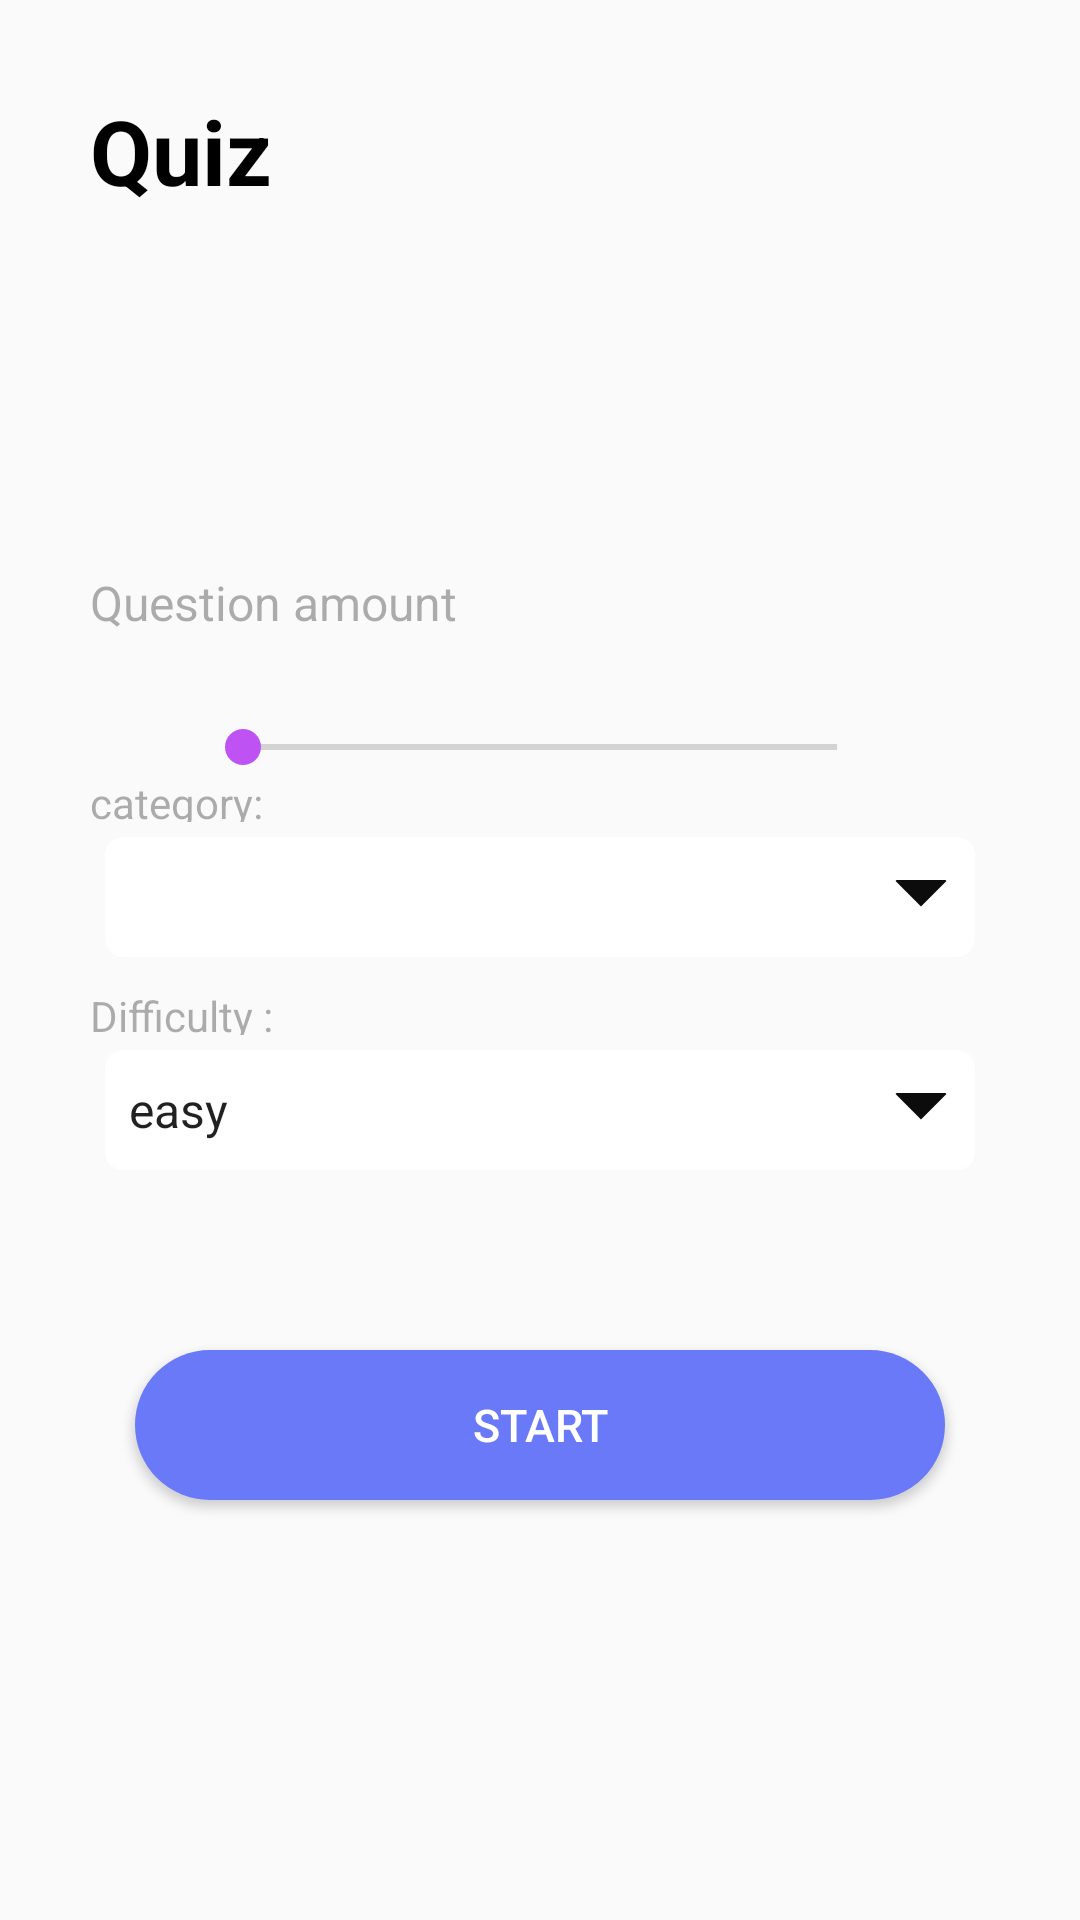

The Android layout XML behind this screen, and the referenced resources:
<!-- AndroidManifest.xml: application theme AppTheme.NoActionBar -->
<!-- res/layout/fragment_main.xml -->
<?xml version="1.0" encoding="utf-8"?>
<layout xmlns:android="http://schemas.android.com/apk/res/android"
    xmlns:app="http://schemas.android.com/apk/res-auto">

    <data>

        <variable
            name="viewModel"
            type="kg.geektech.quiz_app.ui.main.MainViewModel" />

        <variable
            name="model"
            type="kg.geektech.quiz_app.models.TriviaCategories" />

    </data>

    <androidx.constraintlayout.widget.ConstraintLayout
        android:id="@+id/quiz_frag"
        android:layout_width="match_parent"
        android:layout_height="match_parent">

        <TextView
            android:layout_width="wrap_content"
            android:layout_height="wrap_content"
            android:text="Quiz"
            android:textSize="30dp"
            android:textStyle="bold"
            android:textColor="#000000"
            app:layout_constraintTop_toTopOf="parent"
            app:layout_constraintLeft_toLeftOf="parent"
            android:layout_marginStart="30dp"
            android:layout_marginTop="30dp"
            android:layout_marginLeft="30dp" />


        <ImageView
            android:id="@+id/ar_tut"
            android:layout_width="80dp"
            android:layout_height="80dp"
            android:layout_marginTop="90dp"
            android:src="@drawable/ic_ar_tut"
            app:layout_constraintLeft_toLeftOf="parent"
            app:layout_constraintRight_toRightOf="parent"
            app:layout_constraintTop_toTopOf="parent" />

        <LinearLayout
            android:id="@+id/linear1"
            android:layout_width="300dp"
            android:layout_height="70dp"
            android:orientation="horizontal"
            app:layout_constraintLeft_toLeftOf="parent"
            app:layout_constraintRight_toRightOf="parent"
            app:layout_constraintTop_toBottomOf="@+id/ar_tut">

            <TextView
                android:layout_width="wrap_content"
                android:layout_height="wrap_content"
                android:text="Question amount"
                android:textColor="@color/colorGreyText"
                android:textSize="16sp"
                android:layout_marginTop="20dp"/>

            <TextView
                android:id="@+id/amount_slider"
                android:layout_width="wrap_content"
                android:layout_height="wrap_content"
                android:layout_marginTop="20dp"/>

        </LinearLayout>

        <LinearLayout
            android:layout_width="300dp"
            android:layout_height="330dp"
            android:orientation="vertical"
            app:layout_constraintLeft_toLeftOf="parent"
            app:layout_constraintRight_toRightOf="parent"
            app:layout_constraintTop_toBottomOf="@+id/linear1">


            <androidx.appcompat.widget.AppCompatSeekBar
                android:id="@+id/seek_bar"
                android:layout_width="230dp"
                android:layout_height="wrap_content"
                android:layout_gravity="center"
                android:valueFrom="1"
                android:max="20"
                android:thumbTint="#BE52F2"
                app:layout_constraintEnd_toEndOf="parent"
                app:layout_constraintStart_toStartOf="parent" />

            <TextView
                android:layout_width="81dp"
                android:layout_height="16dp"
                android:text="@string/category"
                android:textColor="@color/colorGreyText" />

            <Spinner
                android:id="@+id/spinner1"
                style="@style/spinner"

                />

            <TextView
                android:layout_width="81dp"
                android:layout_height="16dp"
                android:layout_marginTop="10dp"
                android:text="@string/difficulty"
                android:textColor="@color/colorGreyText" />

            <Spinner
                android:id="@+id/spinner2"
                style="@style/spinner"
                android:entries="@array/difficulty" />

            <Button
                android:id="@+id/buttonStart"
                android:layout_width="match_parent"
                android:layout_height="50dp"
                android:layout_marginStart="15dp"
                android:layout_marginTop="60dp"
                android:layout_marginEnd="15dp"
                android:background="@drawable/background_button"
                android:text="@string/start"
                android:textColor="#FFFFFF"
                android:textSize="15sp" />

        </LinearLayout>

        <ProgressBar
            android:id="@+id/progressBar"
            android:layout_width="wrap_content"
            android:layout_height="wrap_content"
            android:layout_marginTop="380dp"
            android:visibility="invisible"
            app:layout_constraintLeft_toLeftOf="parent"
            app:layout_constraintRight_toRightOf="parent"
            app:layout_constraintTop_toTopOf="parent" />

    </androidx.constraintlayout.widget.ConstraintLayout>

</layout>
<!-- resources referenced by this layout -->
<resources>
  <string-array name="difficulty">
          <item>easy</item>
          <item>medium</item>
          <item>hard</item>
  
  
      </string-array>
  <color name="colorGreyText">#66353535</color>
  <!-- drawable background_button (drawable) -->
  <shape xmlns:android="http://schemas.android.com/apk/res/android">
      <solid
          android:color="@color/colorButtonMain"></solid>
      <corners
          android:radius="50dp" />
      <padding
          android:left="10dp"
          android:top="10dp"
          android:right="10dp"
          android:bottom="10dp" />
  
  </shape>
  <string name="category">category:</string>
  <string name="difficulty">Difficulty :</string>
  <string name="start">start</string>
  <style name="spinner">
          <item name="android:layout_marginTop">5dp</item>
          <item name="android:layout_marginLeft">5dp</item>
          <item name="android:layout_marginRight">5dp</item>
          <item name="android:layout_width">match_parent</item>
          <item name="android:background">@drawable/background_spinner</item>
          <item name="android:layout_height">40dp</item>
      </style>
  <style name="AppTheme.NoActionBar">
          <item name="windowActionBar">false</item>
          <item name="windowNoTitle">true</item>
      </style>
  <color name="colorButtonMain">#6979F8</color>
  <!-- drawable background_spinner (drawable) -->
  <?xml version="1.0" encoding="utf-8"?>
  <layer-list xmlns:android="http://schemas.android.com/apk/res/android">
      <item>
          <shape android:shape="rectangle">
              <solid android:color="@color/colorWhite"/>
              <corners android:radius="6dp" />
          </shape>
      </item>
      <item android:gravity="center_vertical|right" android:right="8dp">
          <layer-list>
              <item android:width="12dp" android:height="12dp"  android:gravity="center" android:bottom="10dp">
                  <rotate
                      android:fromDegrees="45"
                      android:toDegrees="45">
                      <shape android:shape="rectangle">
                          <solid android:color="@color/colorBlack" />
                          <stroke android:color="@color/colorBlack" android:width="1dp"/>
                      </shape>
                  </rotate>
              </item>
              <item android:width="20dp" android:height="10dp" android:bottom="21dp" android:gravity="center">
                  <shape android:shape="rectangle">
                      <solid android:color="@color/colorWhite"/>
                  </shape>
              </item>
          </layer-list>
      </item>
  
  </layer-list>
  <color name="colorWhite">#ffffff</color>
  <color name="colorBlack">#0C0C0C</color>
</resources>
